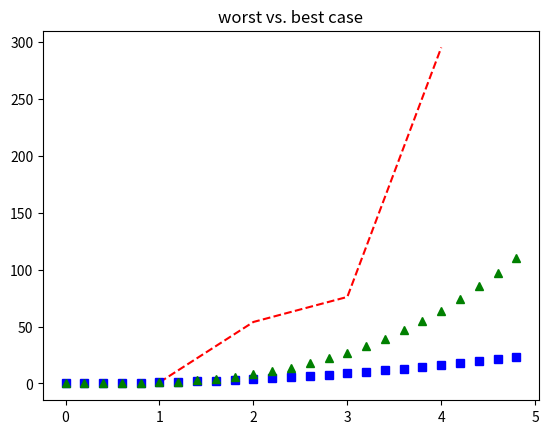

Python code for this plot:
import numpy as np
import matplotlib.pyplot as plt 
'''
plt.plot([1,2,5,7,8],[10,20,30,40], 'ro')
plt.axis([0,10,0,50])
'''

'''
plt.plot(,[1,4,9,16],'ro')
plt.axis([0,6,0,20])
plt.ylabel('Time (seconds)')
plt.xlabel('Amount of elements (n)')
'''

# evenly sampled time at 200ms intervals
t = np.arange(0.,5.,0.2)

#red dashes, blue squares and green triangles
plt.plot([1,2,3,4],[1,54,76,295], 'r--', t,t**2, 'bs',t,t**3,'g^')
plt.title('worst vs. best case')



plt.show()